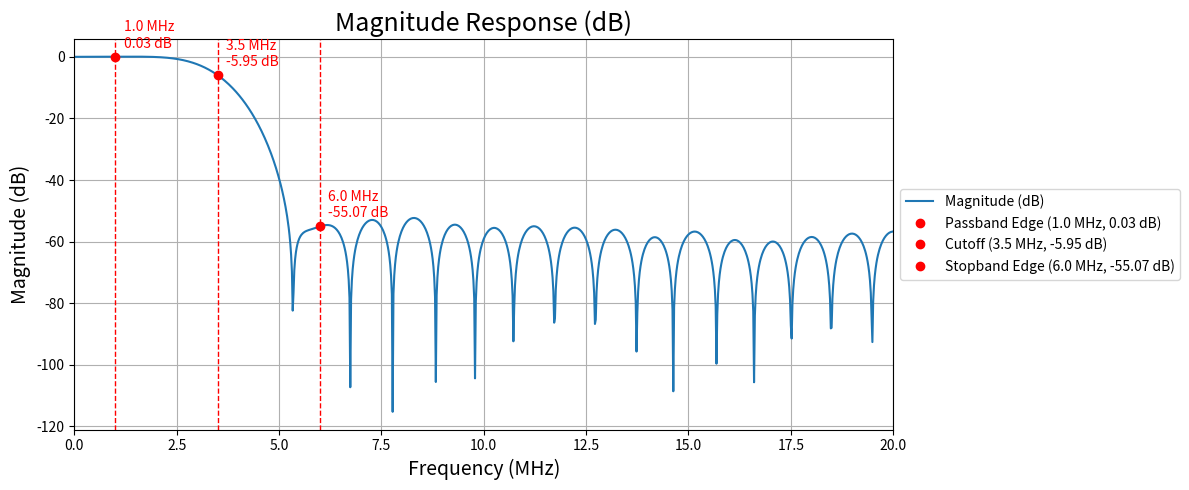
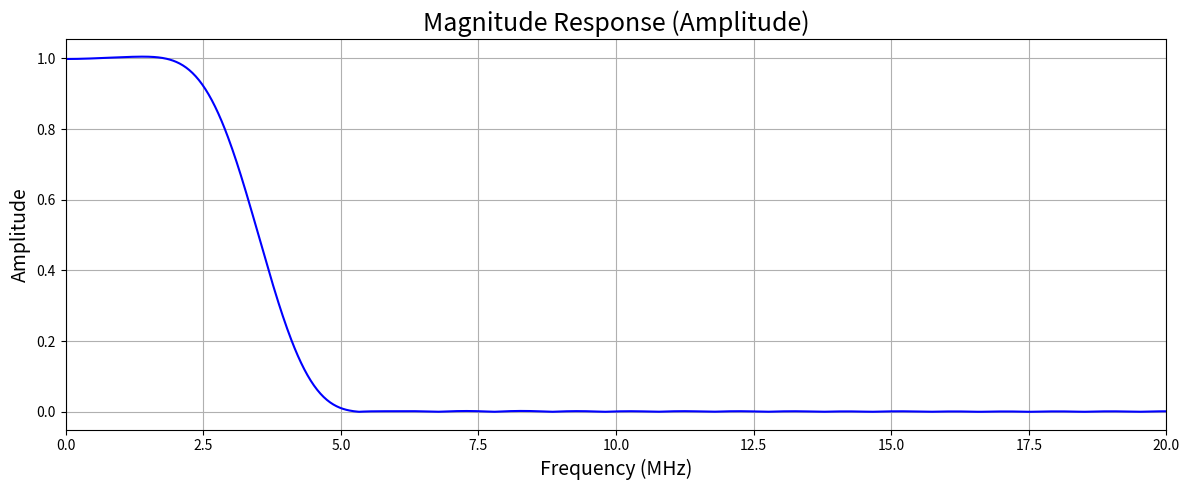
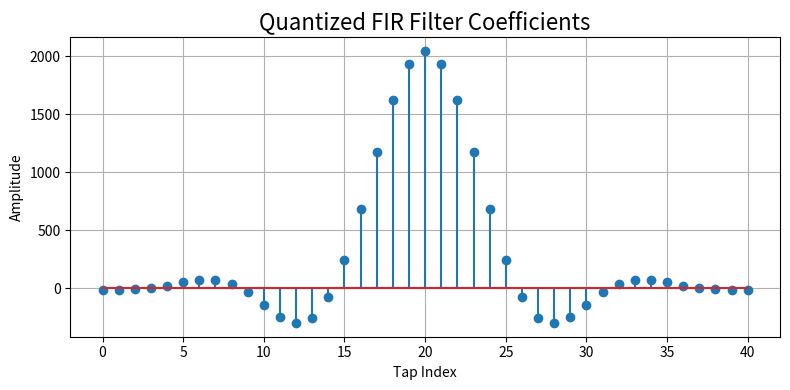

Python code for these plots, in order:
import numpy as np
import matplotlib.pyplot as plt
from scipy.signal import firwin, freqz

# -----------------------------
# Setup Parameters
# -----------------------------
Sample_Rate = 40e6
freq_pass = 1e6
freq_stop = 6e6
cutoff_frequency = (freq_pass + freq_stop) / 2
number_of_filter_taps = 41
filter_taps_bitwidth = 12
lowpass_highpass = 'low'

# Normalize cutoff
Nyquist_frequency = Sample_Rate / 2
Wn = cutoff_frequency / Nyquist_frequency

# -----------------------------
# Design FIR Filter (Hamming window)
# -----------------------------
filter_taps = firwin(
    numtaps=number_of_filter_taps,
    cutoff=Wn,
    pass_zero=(lowpass_highpass == 'low')
)

# Quantize
max_val = np.max(np.abs(filter_taps))
quantized_taps = np.floor(
    filter_taps / max_val * ((2 ** (filter_taps_bitwidth - 1)) - 1)
).astype(int)

# Normalize for analysis
normalized_taps = quantized_taps / ((2 ** (filter_taps_bitwidth - 1)) - 1) * max_val

# -----------------------------
# Show Coefficients as arrays
# -----------------------------
np.set_printoptions(precision=6, suppress=True)
print("\n🟢 FIR Coefficients (Floating point):")
print(filter_taps)

print("\n🔴 Quantized Coefficients (Integer):")
print(quantized_taps)

print("\n🔵 Normalized Coefficients (Float from Quantized):")
print(normalized_taps)

# -----------------------------
# Frequency Response
# -----------------------------
N = 1024
frequencies, response = freqz(normalized_taps, worN=N, fs=Sample_Rate)
frequencies_MHz = frequencies / 1e6
magnitude_db = 20 * np.log10(np.abs(response) + 1e-12)
magnitude_linear = np.abs(response)

# -----------------------------
# Custom Markers
# -----------------------------
custom_markers = {
    'Passband Edge': 1e6,
    'Cutoff': 3.5e6,
    'Stopband Edge': 6e6
}

# -----------------------------
# Plot: Magnitude Response (dB)
# -----------------------------
fig, ax = plt.subplots(figsize=(12, 5))
ax.plot(frequencies_MHz, magnitude_db, linewidth=1.5, label='Magnitude (dB)')

for label, freq in custom_markers.items():
    freq_mhz = freq / 1e6
    idx = np.argmin(np.abs(frequencies_MHz - freq_mhz))
    y_val = magnitude_db[idx]

    ax.plot(freq_mhz, y_val, 'ro')
    ax.axvline(x=freq_mhz, color='r', linestyle='--', linewidth=1)
    ax.text(freq_mhz + 0.2, y_val + 2,
            f'{freq_mhz:.1f} MHz\n{y_val:.2f} dB',
            color='red', fontsize=10, ha='left', va='bottom')
    ax.plot([], [], 'ro', label=f'{label} ({freq_mhz:.1f} MHz, {y_val:.2f} dB)')

ax.set_title('Magnitude Response (dB)', fontsize=18)
ax.set_xlabel('Frequency (MHz)', fontsize=14)
ax.set_ylabel('Magnitude (dB)', fontsize=14)
ax.grid(True)
ax.set_xlim([0, Nyquist_frequency / 1e6])
ax.legend(loc='center left', bbox_to_anchor=(1.0, 0.5), fontsize=10)
plt.tight_layout()

# -----------------------------
# Plot: Magnitude Response (Amplitude)
# -----------------------------
plt.figure(figsize=(12, 5))
plt.plot(frequencies_MHz, magnitude_linear, 'b', linewidth=1.5)
plt.title('Magnitude Response (Amplitude)', fontsize=18)
plt.xlabel('Frequency (MHz)', fontsize=14)
plt.ylabel('Amplitude', fontsize=14)
plt.grid(True)
plt.xlim([0, Nyquist_frequency / 1e6])
plt.tight_layout()

# -----------------------------
# Plot: Quantized Taps
# -----------------------------
plt.figure(figsize=(8, 4))
plt.stem(quantized_taps)
plt.title('Quantized FIR Filter Coefficients', fontsize=16)
plt.xlabel('Tap Index')
plt.ylabel('Amplitude')
plt.grid(True)
plt.tight_layout()

# Show all plots
plt.show()
